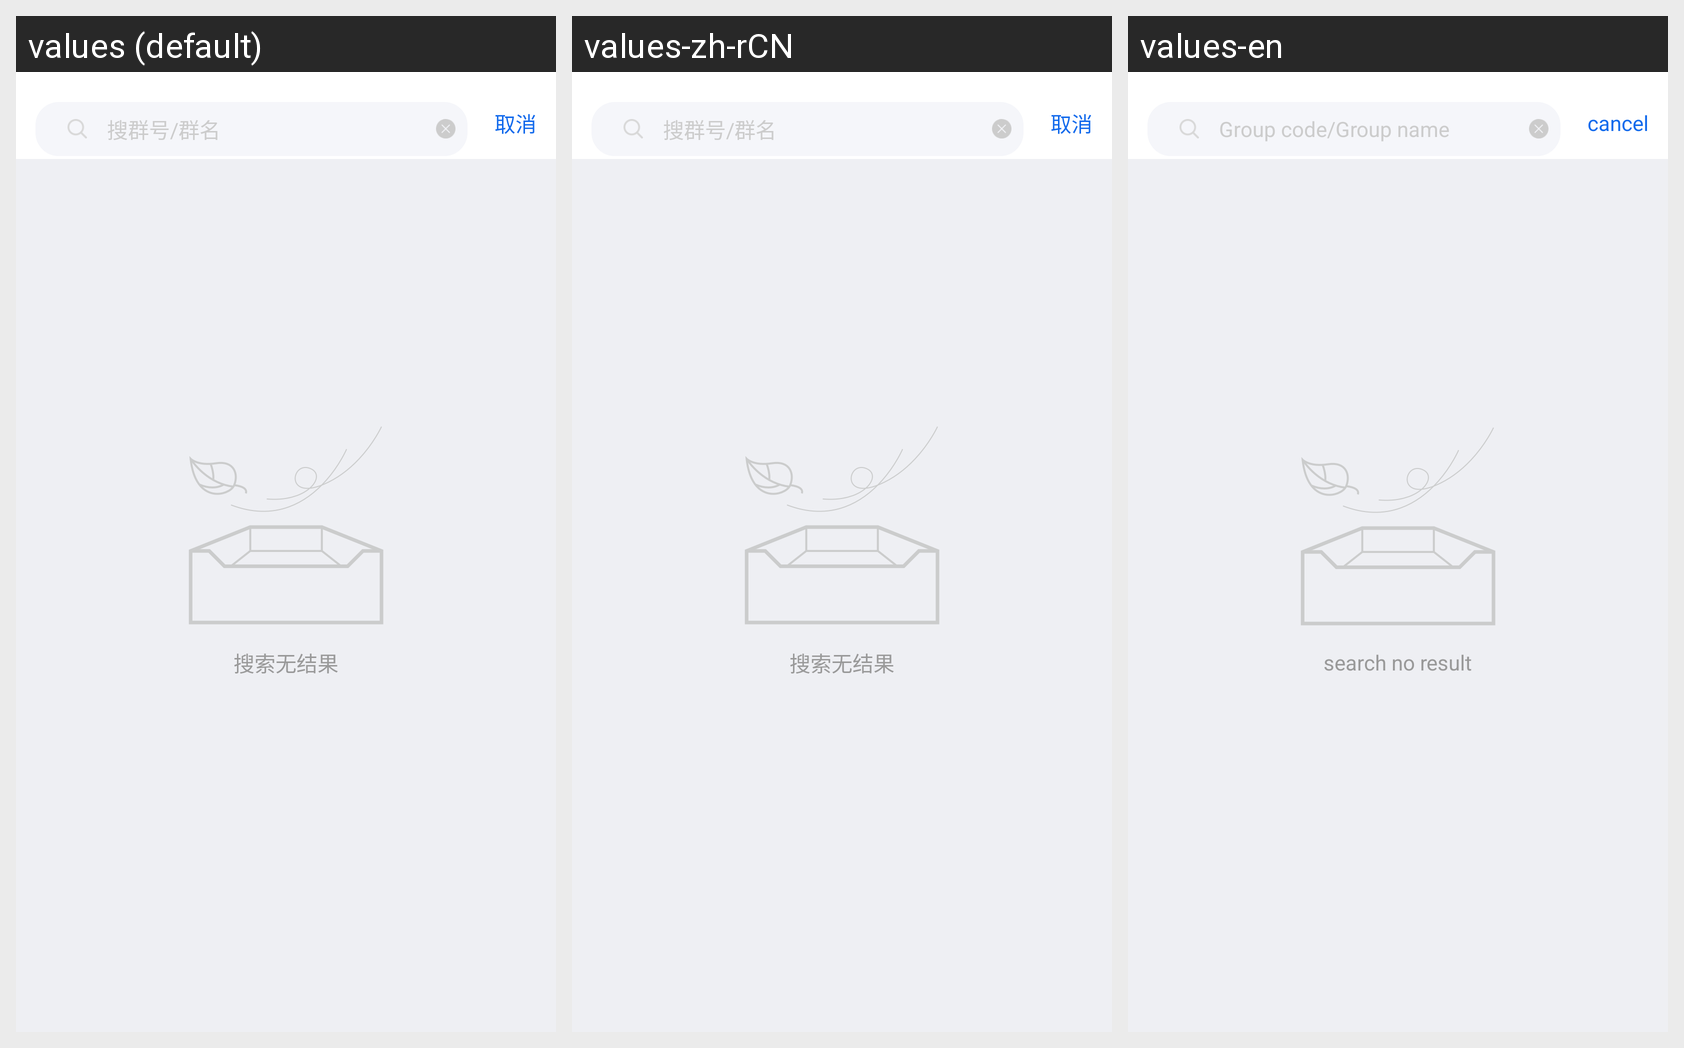

Translations of the strings shown on this Android screen, per locale in the grid:
Android screen res/layout/activity_search_user_list.xml rendered under 3 locales, left to right: values (default), values-zh-rCN, values-en. Device: Nexus 5 (rendered at 1080×1920; each locale shown at half size, 540×960, under a caption strip naming it); theme Lvxin.Base.Theme.
Strings drawn on this screen, with the default value and each locale's value (text and hints the layout hard-codes, and strings that could not be matched under every locale, appear in the picture but are not listed):

find_find_groupHint
  values: 搜群号/群名
  values-zh-rCN: 搜群号/群名
  values-en: Group code/Group name

common_cancel
  values: 取消
  values-zh-rCN: 取消
  values-en: cancel

search_no_result
  values: 搜索无结果
  values-zh-rCN: 搜索无结果
  values-en: search no result
